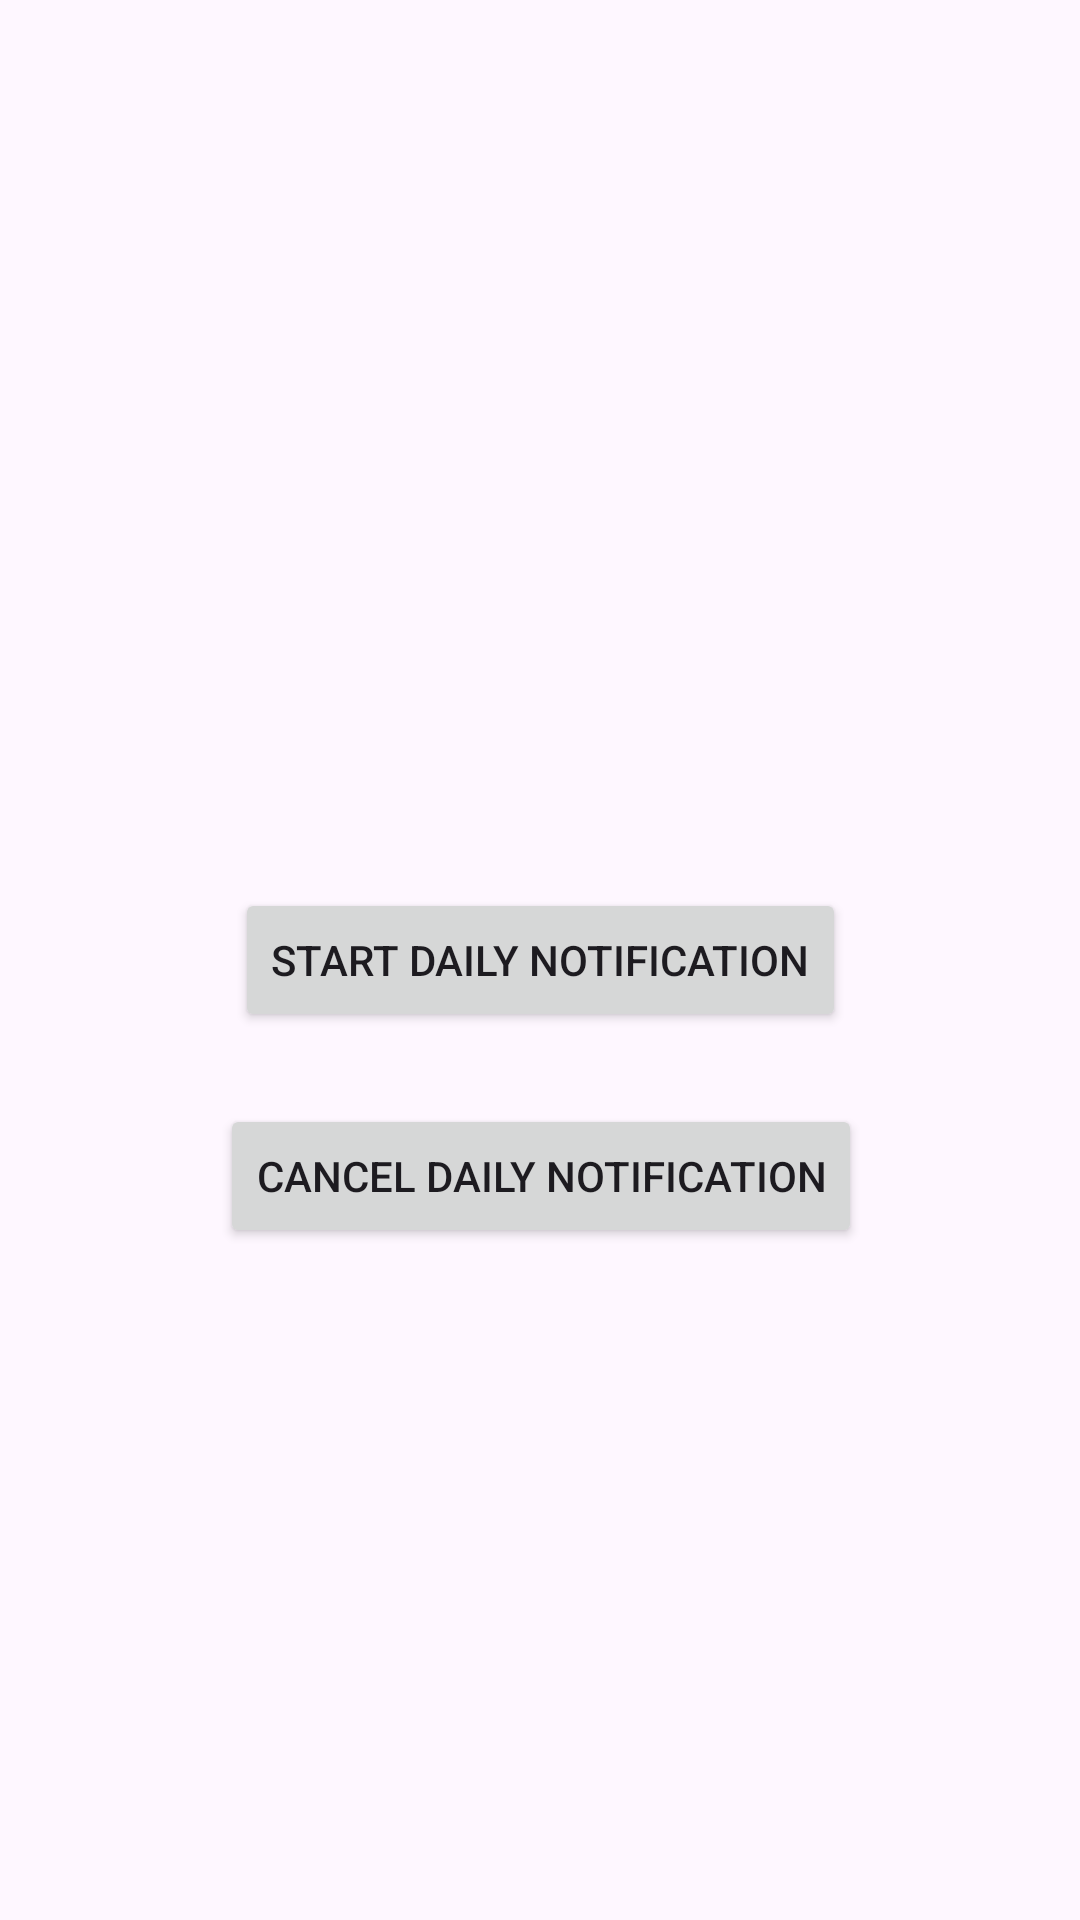

Produce the Android XML layout that renders to this screen, including the resource entries it uses.
<!-- AndroidManifest.xml: application theme Theme.TestApp -->
<!-- res/layout/fragment_favourite.xml -->
<?xml version="1.0" encoding="utf-8"?>
<androidx.constraintlayout.widget.ConstraintLayout xmlns:android="http://schemas.android.com/apk/res/android"
    xmlns:app="http://schemas.android.com/apk/res-auto"
    xmlns:tools="http://schemas.android.com/tools"
    android:layout_width="match_parent"
    android:layout_height="match_parent"
    tools:context=".presentation.favourite.FavouriteFragment">


    <Button
        android:id="@+id/btnStart"
        android:layout_width="wrap_content"
        android:layout_height="wrap_content"
        android:text="@string/start_daily_notification"
        app:layout_constraintBottom_toBottomOf="parent"
        app:layout_constraintEnd_toEndOf="parent"
        app:layout_constraintStart_toStartOf="parent"
        app:layout_constraintTop_toTopOf="parent" />

    <Button
        android:id="@+id/btnCancel"
        android:layout_width="wrap_content"
        android:layout_height="wrap_content"
        android:layout_marginTop="24dp"
        android:text="@string/cancel_daily_notification"
        app:layout_constraintEnd_toEndOf="@+id/btnStart"
        app:layout_constraintStart_toStartOf="@+id/btnStart"
        app:layout_constraintTop_toBottomOf="@+id/btnStart" />
</androidx.constraintlayout.widget.ConstraintLayout>
<!-- resources referenced by this layout -->
<resources>
  <string name="cancel_daily_notification">Cancel Daily Notification</string>
  <string name="start_daily_notification">Start Daily Notification</string>
  <style name="Theme.TestApp" parent="Base.Theme.TestApp" />
  <style name="Base.Theme.TestApp" parent="Theme.Material3.DayNight">
          
          
      </style>
</resources>
